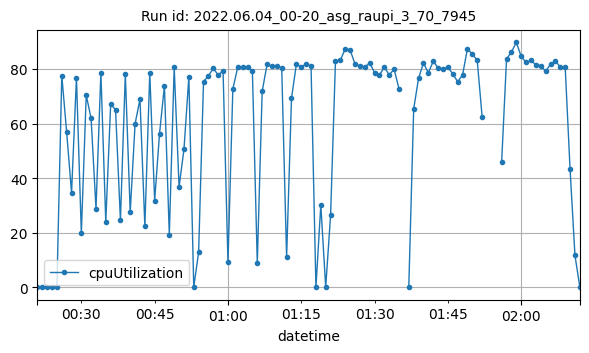

Values plotted in this chart, from the file beside it:
datetime, cpuUtilization
2022-06-04T00:21:00Z, 0.15
2022-06-04T00:22:00Z, 0.1333
2022-06-04T00:23:00Z, 0.1
2022-06-04T00:24:00Z, 0.125
2022-06-04T00:25:00Z, 0.1081
2022-06-04T00:26:00Z, 77.58
2022-06-04T00:27:00Z, 56.74
2022-06-04T00:28:00Z, 34.65
2022-06-04T00:29:00Z, 76.79
2022-06-04T00:30:00Z, 19.8
2022-06-04T00:31:00Z, 70.42
2022-06-04T00:32:00Z, 61.89
2022-06-04T00:33:00Z, 28.75
2022-06-04T00:34:00Z, 78.69
2022-06-04T00:35:00Z, 23.99
2022-06-04T00:36:00Z, 67
2022-06-04T00:37:00Z, 65.14
2022-06-04T00:38:00Z, 24.57
2022-06-04T00:39:00Z, 78.07
2022-06-04T00:40:00Z, 27.57
2022-06-04T00:41:00Z, 59.93
2022-06-04T00:42:00Z, 68.94
2022-06-04T00:43:00Z, 22.33
2022-06-04T00:44:00Z, 78.57
2022-06-04T00:45:00Z, 31.78
2022-06-04T00:46:00Z, 56.31
2022-06-04T00:47:00Z, 73.8
2022-06-04T00:48:00Z, 19.35
2022-06-04T00:49:00Z, 80.6
2022-06-04T00:50:00Z, 36.84
2022-06-04T00:51:00Z, 50.61
2022-06-04T00:52:00Z, 77.05
2022-06-04T00:53:00Z, 0.1332
2022-06-04T00:54:00Z, 12.93
2022-06-04T00:55:00Z, 75.39
2022-06-04T00:56:00Z, 77.46
2022-06-04T00:57:00Z, 80.24
2022-06-04T00:58:00Z, 77.78
2022-06-04T00:59:00Z, 79.35
2022-06-04T01:00:00Z, 9.209
2022-06-04T01:01:00Z, 72.69
2022-06-04T01:02:00Z, 80.6
2022-06-04T01:03:00Z, 80.68
2022-06-04T01:04:00Z, 80.53
2022-06-04T01:05:00Z, 79.08
2022-06-04T01:06:00Z, 8.844
2022-06-04T01:07:00Z, 71.79
2022-06-04T01:08:00Z, 81.64
2022-06-04T01:09:00Z, 80.93
2022-06-04T01:10:00Z, 81.14
2022-06-04T01:11:00Z, 80.33
2022-06-04T01:12:00Z, 11.06
2022-06-04T01:13:00Z, 69.23
2022-06-04T01:14:00Z, 81.78
2022-06-04T01:15:00Z, 80.7
2022-06-04T01:16:00Z, 81.82
2022-06-04T01:17:00Z, 81.03
2022-06-04T01:18:00Z, 0.000954
2022-06-04T01:19:00Z, 30.17
2022-06-04T01:20:00Z, 0.1667
... 48 more rows
